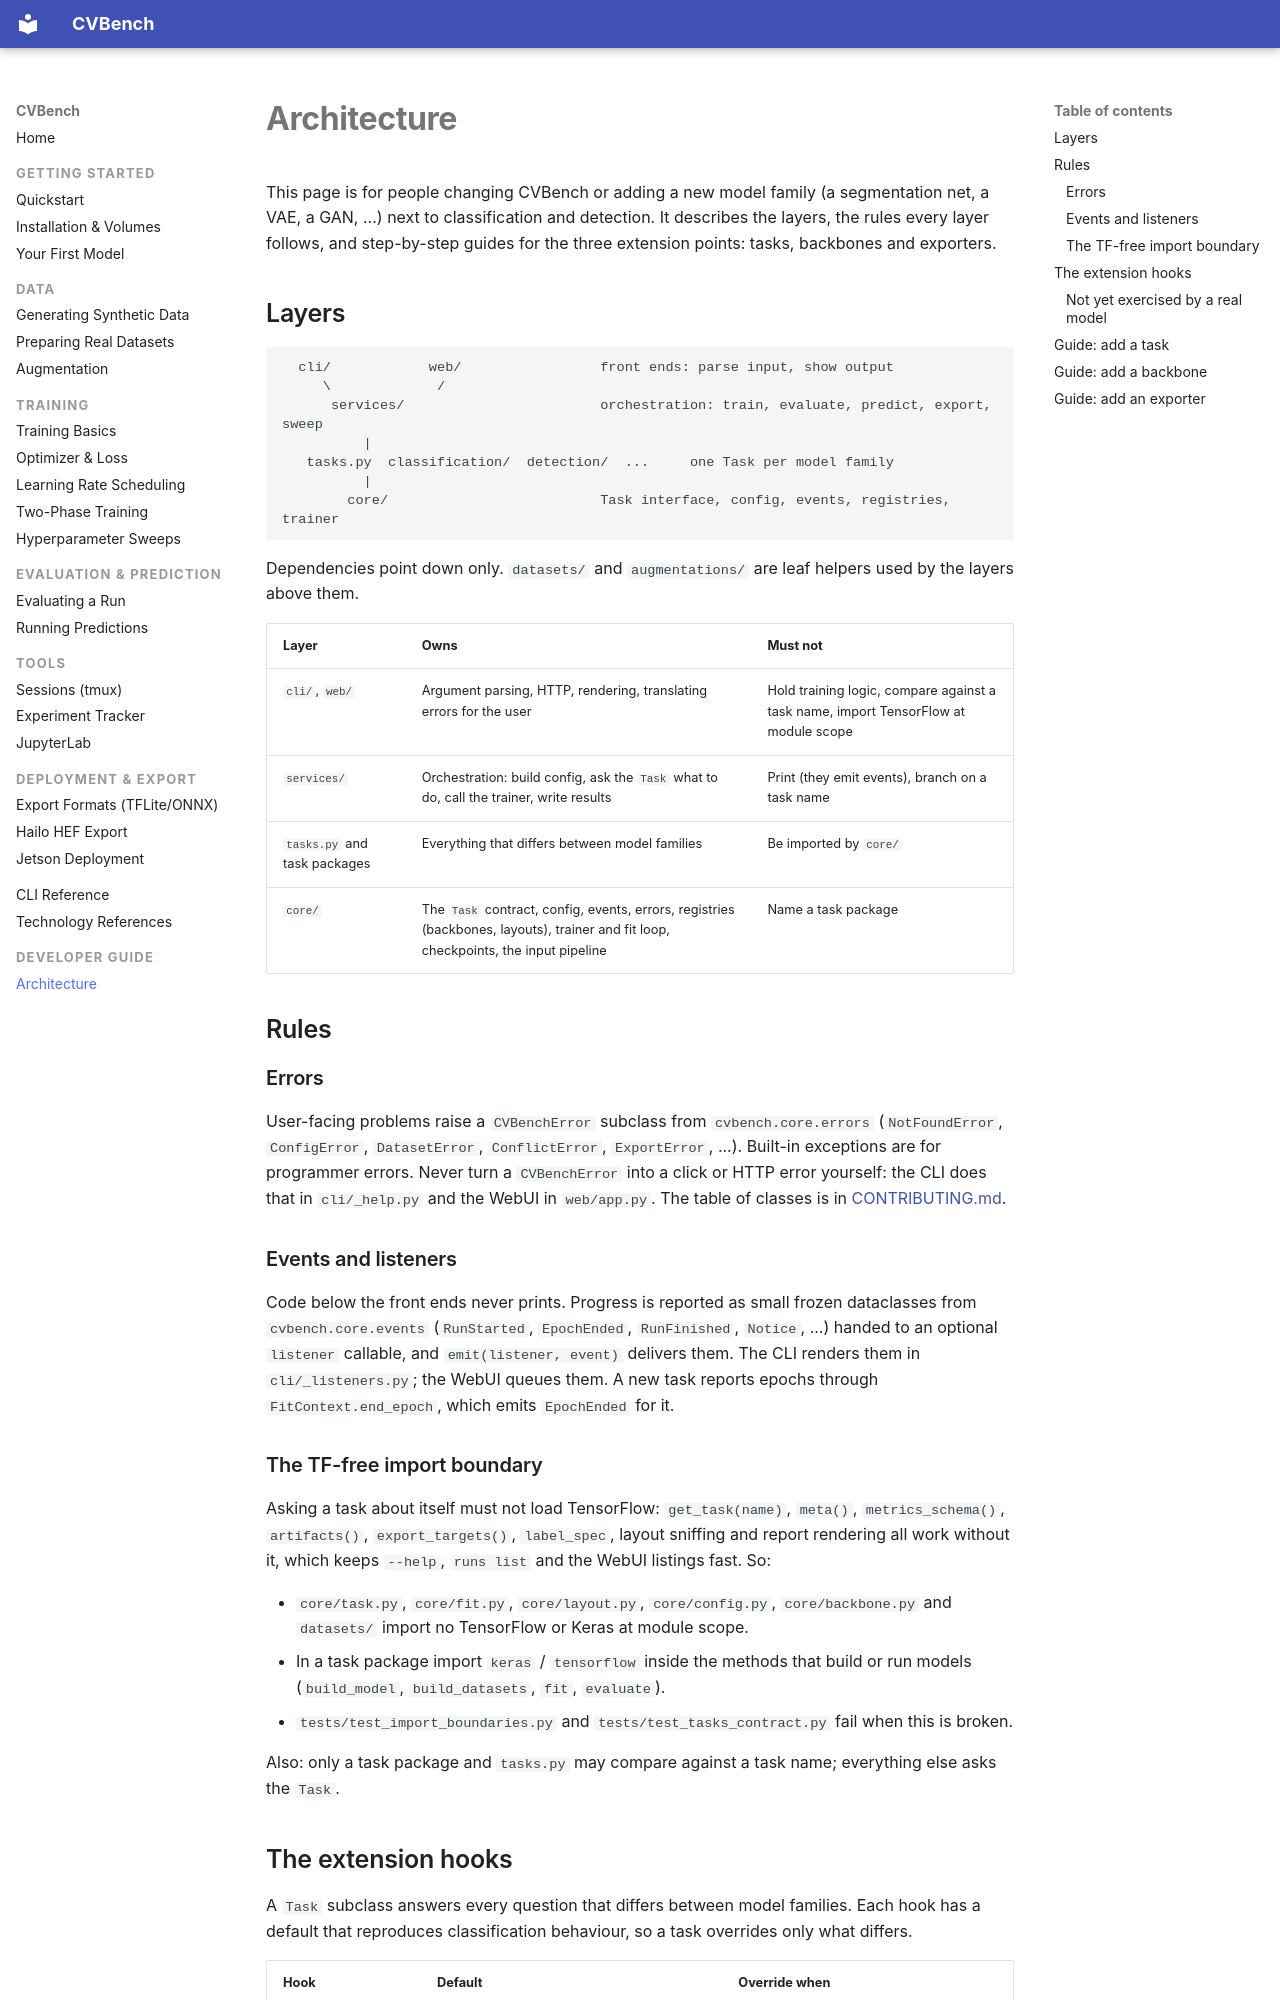

repository: mmgalushka/cvbench · page: dev/architecture/index.html · generator: mkdocs

# Architecture

This page is for people changing CVBench or adding a new model family (a segmentation net, a VAE, a GAN, ...) next to classification and detection. It describes the layers, the rules every layer follows, and step-by-step guides for the three extension points: tasks, backbones and exporters.

## Layers

```text
  cli/            web/                 front ends: parse input, show output
     \             /
      services/                        orchestration: train, evaluate, predict, export, sweep
          |
   tasks.py  classification/  detection/  ...     one Task per model family
          |
        core/                          Task interface, config, events, registries, trainer
```

Dependencies point down only. `datasets/` and `augmentations/` are leaf helpers used by the layers above them.

| Layer | Owns | Must not |
|---|---|---|
| `cli/`, `web/` | Argument parsing, HTTP, rendering, translating errors for the user | Hold training logic, compare against a task name, import TensorFlow at module scope |
| `services/` | Orchestration: build config, ask the `Task` what to do, call the trainer, write results | Print (they emit events), branch on a task name |
| `tasks.py` and task packages | Everything that differs between model families | Be imported by `core/` |
| `core/` | The `Task` contract, config, events, errors, registries (backbones, layouts), trainer and fit loop, checkpoints, the input pipeline | Name a task package |

## Rules

### Errors

User-facing problems raise a `CVBenchError` subclass from `cvbench.core.errors` (`NotFoundError`, `ConfigError`, `DatasetError`, `ConflictError`, `ExportError`, ...). Built-in exceptions are for programmer errors. Never turn a `CVBenchError` into a click or HTTP error yourself: the CLI does that in `cli/_help.py` and the WebUI in `web/app.py`. The table of classes is in [CONTRIBUTING.md](https://github.com/mmgalushka/cvbench/blob/main/CONTRIBUTING.md#errors).

### Events and listeners

Code below the front ends never prints. Progress is reported as small frozen dataclasses from `cvbench.core.events` (`RunStarted`, `EpochEnded`, `RunFinished`, `Notice`, ...) handed to an optional `listener` callable, and `emit(listener, event)` delivers them. The CLI renders them in `cli/_listeners.py`; the WebUI queues them. A new task reports epochs through `FitContext.end_epoch`, which emits `EpochEnded` for it.

### The TF-free import boundary

Asking a task about itself must not load TensorFlow: `get_task(name)`, `meta()`, `metrics_schema()`, `artifacts()`, `export_targets()`, `label_spec`, layout sniffing and report rendering all work without it, which keeps `--help`, `runs list` and the WebUI listings fast. So:

- `core/task.py`, `core/fit.py`, `core/layout.py`, `core/config.py`, `core/backbone.py` and `datasets/` import no TensorFlow or Keras at module scope.
- In a task package import `keras` / `tensorflow` inside the methods that build or run models (`build_model`, `build_datasets`, `fit`, `evaluate`).
- `tests/test_import_boundaries.py` and `tests/test_tasks_contract.py` fail when this is broken.

Also: only a task package and `tasks.py` may compare against a task name; everything else asks the `Task`.
